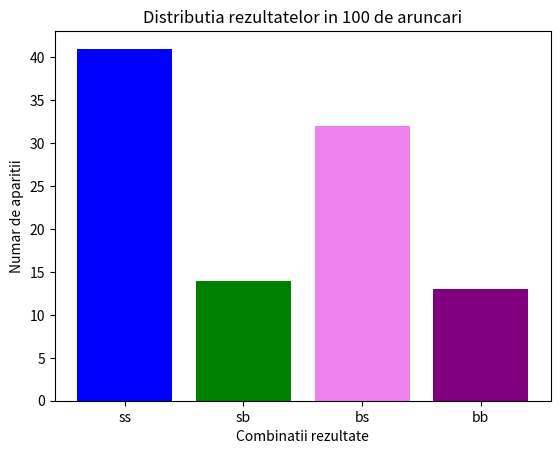

Python code for this plot:
'''Se consideră un experiment aleator prin aruncarea de 10 ori a două monezi, una nemăsluită, cealaltă cu
probabilitatea de 0.3 de a obţine stemă. Să se genereze 100 de rezultate independente ale acestui experiment şi astfel
să se determine grafic distribuţiile variabilelor aleatoare care numără rezultatele posibile în cele 10 aruncări (câte una
pentru fiecare rezultat posibil: ss, sb, bs, bb).'''

import random
import matplotlib.pyplot as plt

# functie pentru a simula aruncarea monezilor si a returna rezultatul
def arunca_monezi():
    monezi = ['s', 'b']
    rezultat_aruncare = [random.choice(monezi), random.choices(monezi, weights=[0.7, 0.3])[0]]
    return ''.join(rezultat_aruncare)

# generam 100 de rezultate independente ale experimentului
rezultate = [arunca_monezi() for _ in range(100)]

# initializam numaratoarele pt fiecare combinatie de rezultate
numar_ss = 0
numar_sb = 0
numar_bs = 0
numar_bb = 0

# numaram aparitiile fiecărei combinatii posibile de rezultate
for rezultat in rezultate:
    if rezultat == 'ss':
        numar_ss += 1
    elif rezultat == 'sb':
        numar_sb += 1
    elif rezultat == 'bs':
        numar_bs += 1
    elif rezultat == 'bb':
        numar_bb += 1

combinații = ['ss', 'sb', 'bs', 'bb']
numere = [numar_ss, numar_sb, numar_bs, numar_bb]

plt.bar(combinații, numere, color=['blue', 'green', 'violet', 'purple'])
plt.xlabel('Combinatii rezultate')
plt.ylabel('Numar de aparitii')
plt.title('Distributia rezultatelor in 100 de aruncari')
plt.show()
